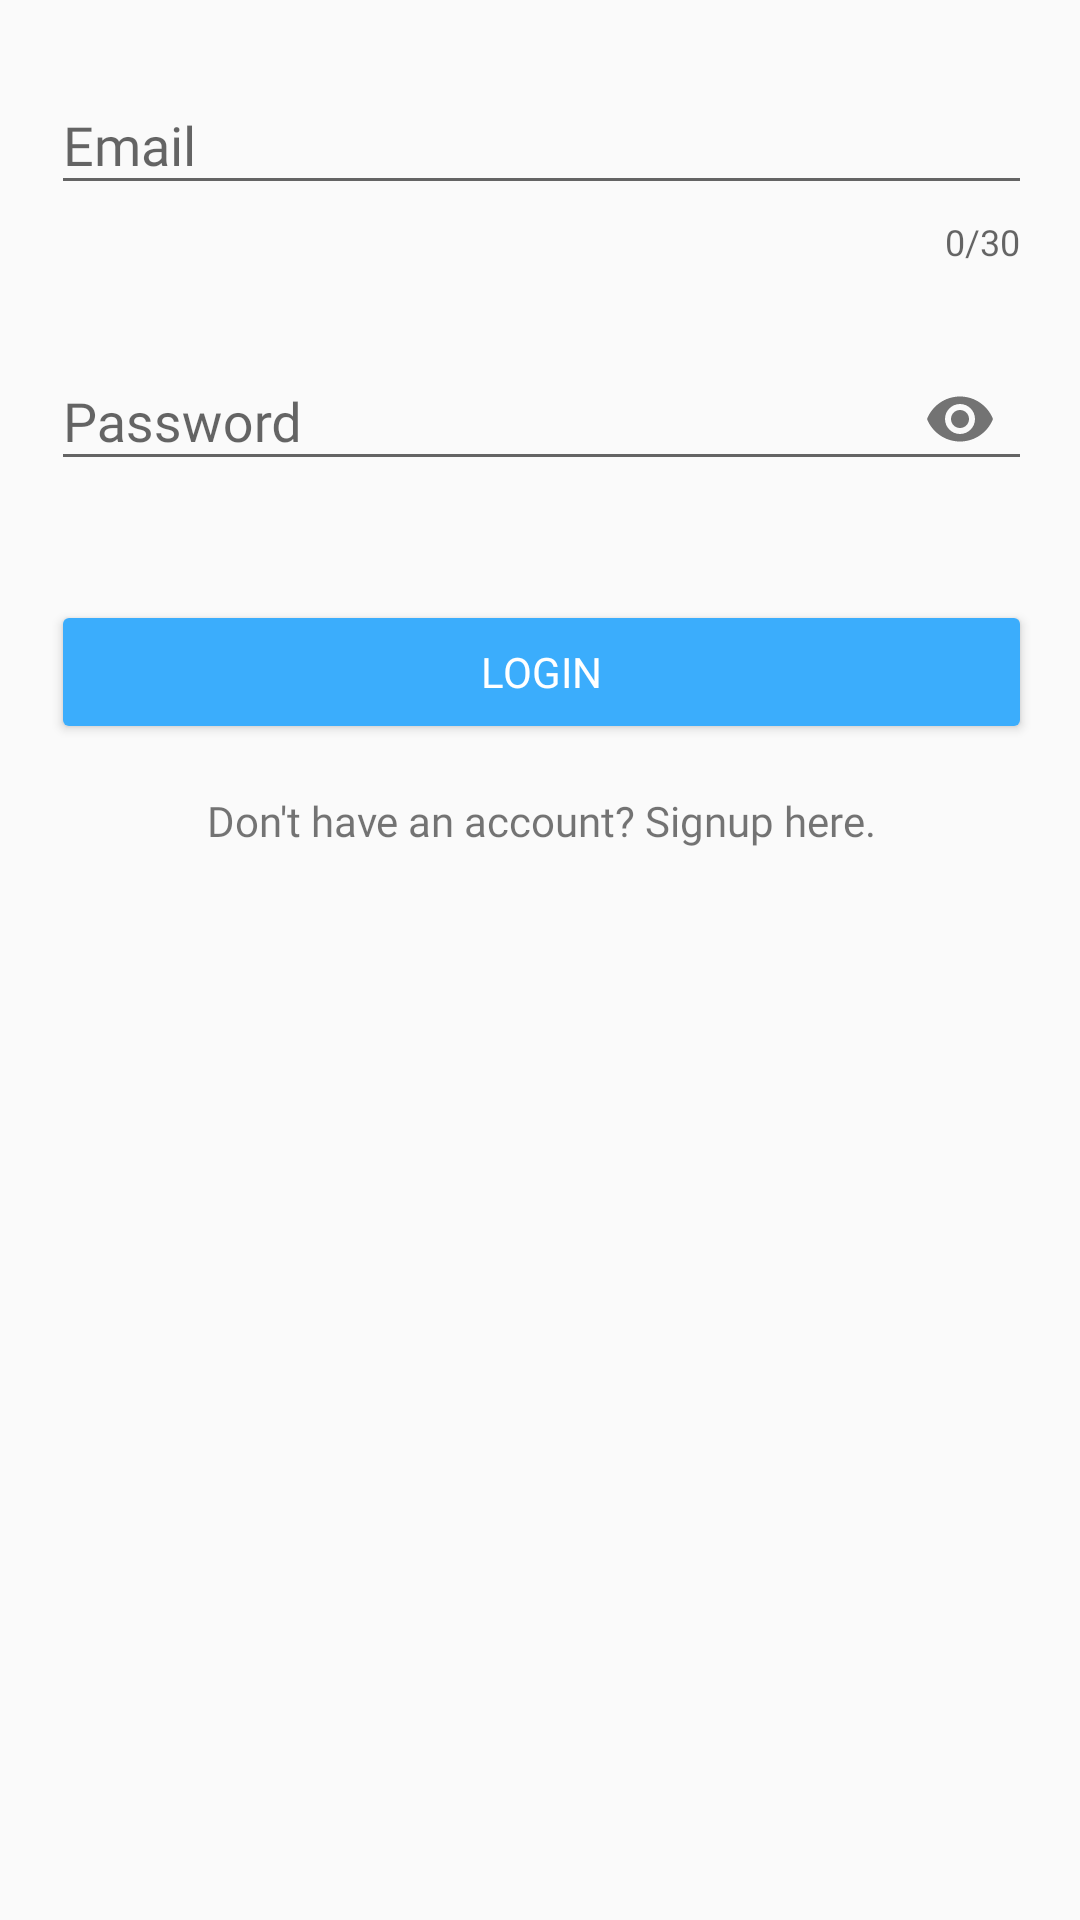

Layout XML and referenced resources for this Android screen:
<!-- AndroidManifest.xml: application theme AppTheme -->
<!-- res/layout/activity_login.xml -->
<?xml version="1.0" encoding="utf-8"?>
<RelativeLayout xmlns:android="http://schemas.android.com/apk/res/android"
    xmlns:app="http://schemas.android.com/apk/res-auto"
    xmlns:tools="http://schemas.android.com/tools"
    android:layout_width="match_parent"
    android:layout_height="match_parent"
    tools:context=".loginActivity">

    <LinearLayout
        android:layout_width="fill_parent"
        android:layout_height="fill_parent"
        android:layout_alignParentStart="true"
        android:layout_alignParentTop="true"
        android:layout_marginStart="1dp"
        android:layout_marginTop="0dp"
        android:orientation="vertical"
        android:padding="16dp">


        <com.google.android.material.textfield.TextInputLayout
            android:id="@+id/text_input_email_login"
            android:layout_width="match_parent"
            android:layout_height="wrap_content"
            android:paddingBottom="16dp"
            app:counterEnabled="true"
            app:counterMaxLength="30"
            app:errorEnabled="true">

            <com.google.android.material.textfield.TextInputEditText
                android:id="@+id/text_input_email_etLogin"
                android:layout_width="match_parent"
                android:layout_height="wrap_content"
                android:fontFamily="@font/open_sans"
                android:hint="Email"
                android:inputType="text" />

        </com.google.android.material.textfield.TextInputLayout>

        <com.google.android.material.textfield.TextInputLayout
            android:id="@+id/text_input_pass_login"
            android:layout_width="match_parent"
            android:layout_height="wrap_content"
            android:paddingBottom="16dp"
            app:errorEnabled="true"
            app:passwordToggleEnabled="true">

            <com.google.android.material.textfield.TextInputEditText
                android:id="@+id/text_input_password_etLogin"
                android:layout_width="match_parent"
                android:layout_height="wrap_content"
                android:fontFamily="@font/open_sans"
                android:hint="Password"
                android:inputType="textPassword" />

        </com.google.android.material.textfield.TextInputLayout>

        <Button
            android:id="@+id/button_login"
            android:layout_width="match_parent"
            android:layout_height="wrap_content"
            android:backgroundTint="@color/colorPrimary"
            android:fontFamily="@font/open_sans"
            android:text="Login"
            android:textColor="@android:color/background_light" />

        <TextView
            android:id="@+id/textView_goSignup"
            android:layout_width="match_parent"
            android:layout_height="wrap_content"
            android:fontFamily="@font/open_sans"
            android:paddingTop="16dp"
            android:text="Don't have an account? Signup here."
            android:gravity="center"/>

        <ProgressBar
            android:id="@+id/progressBarLogin"
            style="?android:attr/progressBarStyle"
            android:layout_width="match_parent"
            android:layout_height="wrap_content"
            android:layout_centerHorizontal="true"
            android:paddingTop="16dp"
            android:visibility="gone"/>


    </LinearLayout>

</RelativeLayout>
<!-- resources referenced by this layout -->
<resources>
  <color name="colorPrimary">#3BADFC</color>
  <style name="AppTheme" parent="Theme.AppCompat.Light.DarkActionBar">
          
          
          <item name="colorPrimary">@color/colorPrimary</item>
          <item name="colorPrimaryDark">@color/colorPrimaryDark</item>
          <item name="colorAccent">@color/colorPrimary</item>
          <item name="backgroundColor">#fcfcfc</item>
          <item name="cardbackground">#ffffff</item>
          <item name="textcolor">#535151</item>
          <item name="tintcolor">#000000</item>
          <item name="buttoncolor">@color/colorPrimary</item>
      </style>
  <color name="colorPrimaryDark">#0288D1</color>
</resources>
